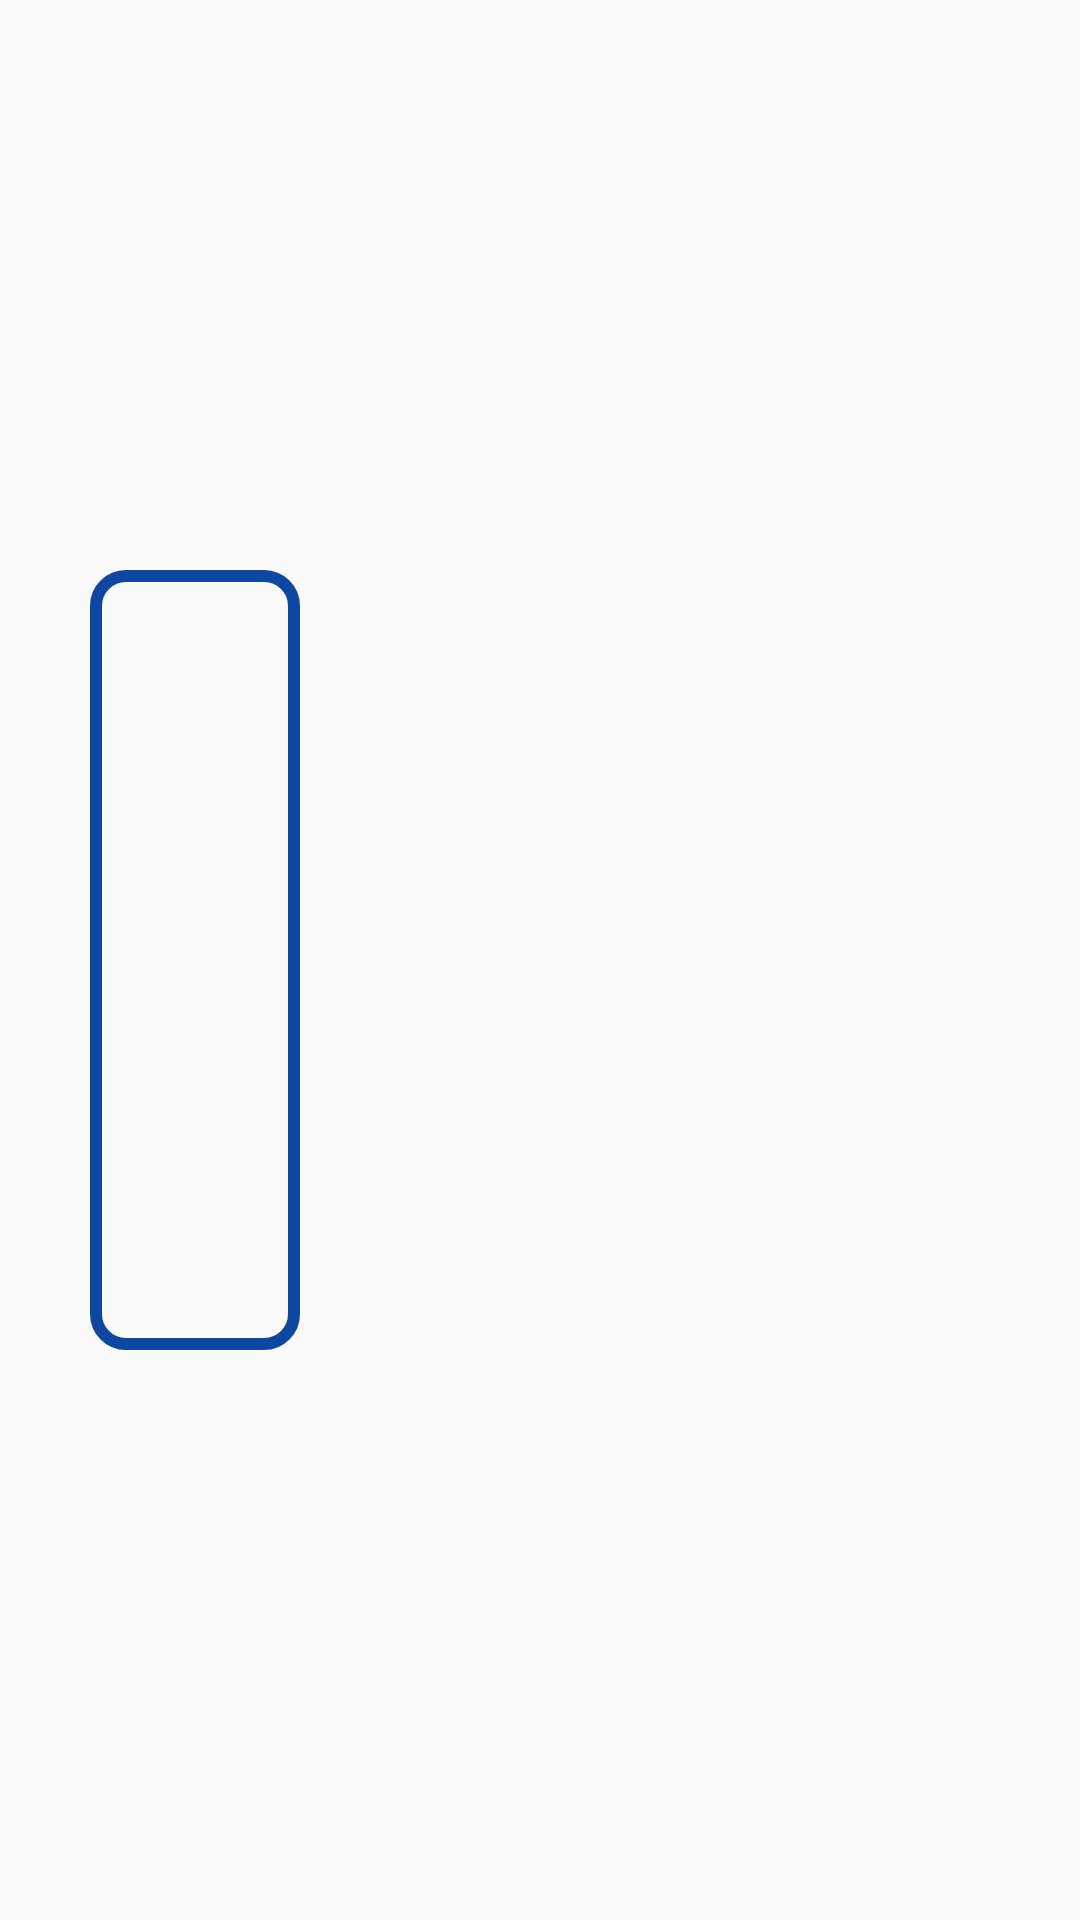

Layout XML and referenced resources for this Android screen:
<!-- AndroidManifest.xml: application theme AppTheme -->
<!-- res/layout/toast_layout.xml -->
<LinearLayout xmlns:android="http://schemas.android.com/apk/res/android"
    android:id="@+id/toast_layout"
    android:orientation="horizontal"
    android:layout_width="match_parent"
    android:layout_height="match_parent"
    android:padding="10dp"
    >

<LinearLayout
    android:layout_width="wrap_content"
    android:layout_height="wrap_content"
    android:orientation="vertical"
    android:layout_gravity="center_vertical"
    android:layout_margin="20dp"
    android:padding="5dp"
    android:background="@drawable/custom_layout"
    android:theme="@style/AppTheme"
    >
    <FrameLayout
        android:id="@+id/percent100"
        android:layout_width="@dimen/percent_dimen"
        android:layout_height="@dimen/percent_dimen"
        android:layout_gravity="center_vertical"
        android:layout_marginLeft="@dimen/margin"
        android:layout_marginRight="@dimen/margin"
        >
    </FrameLayout>
    <FrameLayout
        android:id="@+id/percent80"
        android:layout_width="@dimen/percent_dimen"
        android:layout_height="@dimen/percent_dimen"
        android:layout_gravity="center_vertical"
        android:layout_marginLeft="@dimen/margin"
        android:layout_marginRight="@dimen/margin">
    </FrameLayout>
    <FrameLayout
        android:id="@+id/percent60"
        android:layout_width="@dimen/percent_dimen"
        android:layout_height="@dimen/percent_dimen"
        android:layout_gravity="center_vertical"
        android:layout_marginLeft="@dimen/margin"
        android:layout_marginRight="@dimen/margin"
        >
    </FrameLayout>
    <FrameLayout
        android:id="@+id/percent40"
        android:layout_width="@dimen/percent_dimen"
        android:layout_height="@dimen/percent_dimen"
        android:layout_gravity="center_vertical"
        android:layout_marginLeft="@dimen/margin"
        android:layout_marginRight="@dimen/margin">
    </FrameLayout>
    <FrameLayout
        android:id="@+id/percent20"
        android:layout_width="@dimen/percent_dimen"
        android:layout_height="@dimen/percent_dimen"
        android:layout_gravity="center_vertical"
        android:layout_marginLeft="@dimen/margin"
        android:layout_marginRight="@dimen/margin"
        android:tooltipText="text">
    </FrameLayout>

</LinearLayout>
    <TextView
        android:id="@+id/text"
        android:layout_width="wrap_content"
        android:layout_height="wrap_content"
        android:textSize="@dimen/big_text_size"
        android:layout_gravity="center_vertical"
        android:layout_margin="@dimen/margin"
        android:textAlignment="center"
        android:textStyle="bold"

        />
</LinearLayout>
<!-- resources referenced by this layout -->
<resources>
  <dimen name="big_text_size"> 40sp </dimen>
  <dimen name="margin"> 5dp </dimen>
  <dimen name="percent_dimen"> 50sp </dimen>
  <!-- drawable custom_layout (drawable) -->
  <?xml version="1.0" encoding="UTF-8"?>
   <shape xmlns:android="http://schemas.android.com/apk/res/android" android:shape="rectangle">
     <corners android:radius="10dp"/>
     <padding android:left="2dp" android:right="2dp" android:top="2dp" android:bottom="2dp"/>
     <stroke android:width="4dp" android:color="@color/bgDark"/>
   </shape>
  <style name="AppTheme" parent="Theme.AppCompat.DayNight.NoActionBar">
  
          
          <item name="colorPrimary">@color/colorPrimary</item>
          <item name="colorPrimaryDark">@color/bgDark</item>
          <item name="colorAccent">@color/colorAccent</item>
          <item name="android:fastScrollThumbDrawable">@drawable/scroll</item>
  
      </style>
  <color name="bgDark">#0D47A1</color>
  <color name="colorPrimary">#3F51B5</color>
  <color name="colorAccent">#CFD8DC</color>
  <!-- drawable scroll: png bitmap (drawable, 1221 bytes) -->
</resources>
